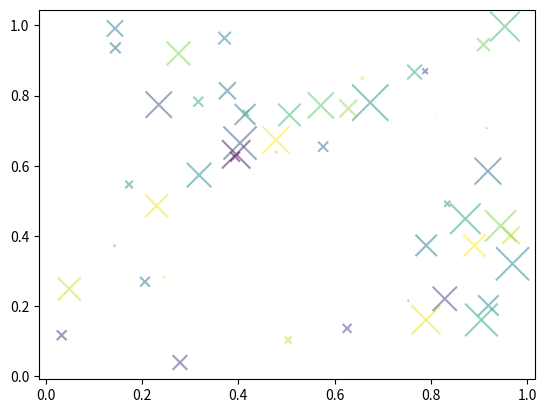

The script that saved this image:

from numpy import *;
import numpy as np
import matplotlib.pyplot as plt
 
N = 50 
x = np.random.rand(N) 
y = np.random.rand(N) 
colors = np.random.rand(N) 
area = np.pi * (15 * np.random.rand(N))**2  
# plt.scatter(x, y, s=area, c=colors, alpha=0.5, marker='p')
plt.scatter(x, y, s=area, c=colors, alpha=0.5, marker='x')
# plt.scatter(x, y, s=area, c=colors, alpha=0.5, marker=',')
# plt.scatter(x, y, s=area, c=colors, alpha=0.5, marker=(9, 3, 30))
plt.show()